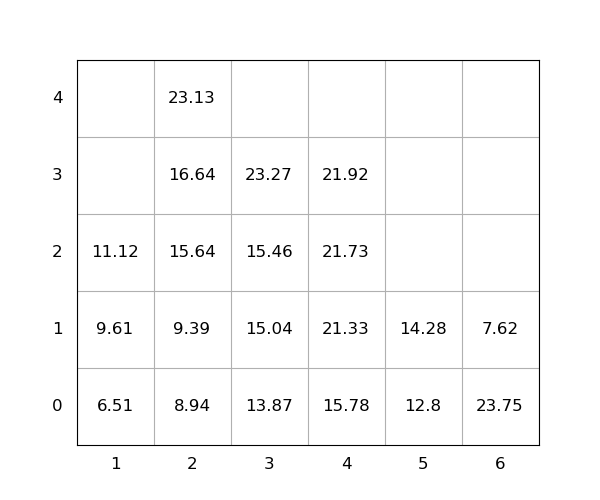

Data behind this chart, as committed beside it:
idx, loc_x, loc_y, loc_z, weight, seq, emerg, reloc, size(ft)
1, 3, 0, 0, 13.87, 1, 0, 0, 20
2, 6, 0, 0, 23.75, 2, 0, 1.0, 20
3, 3, 0, 1, 15.04, 3, 0, 0, 20
4, 2, 0, 0, 8.94, 4, 0, 0, 20
5, 3, 0, 2, 15.46, 5, 0, 0, 20
6, 2, 0, 1, 9.39, 6, 0, 0, 20
7, 3, 0, 3, 23.27, 7, 0, 0, 20
8, 1, 0, 0, 6.51, 8, 0, 0, 20
9, 4, 0, 0, 15.78, 9, 0, 0, 20
10, 2, 0, 2, 15.64, 10, 0, 0, 20
11, 4, 0, 1, 21.33, 11, 0, 0, 20
12, 4, 0, 2, 21.73, 12, 0, 0, 20
13, 5, 0, 0, 12.8, 13, 0, 0, 20
14, 2, 0, 3, 16.64, 14, 0, 0, 20
15, 4, 0, 3, 21.92, 15, 0, 0, 20
16, 1, 0, 1, 9.61, 16, 0, 0, 20
17, 2, 0, 4, 23.13, 17, 0, 0, 20
18, 5, 0, 1, 14.28, 18, 0, 0, 20
19, 1, 0, 2, 11.12, 19, 0, 0, 20
20, 6, 0, 1, 7.62, 20, 0, 1.0, 20
